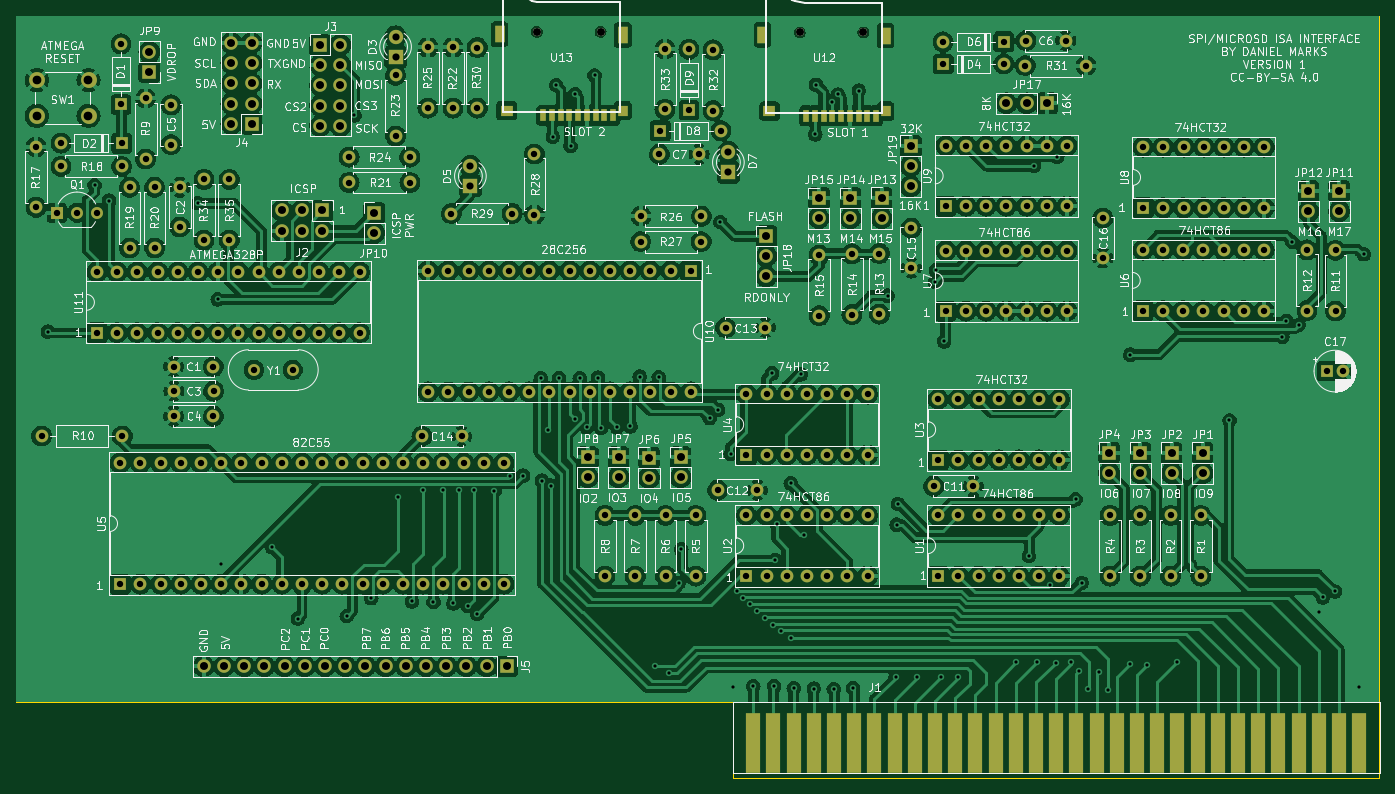
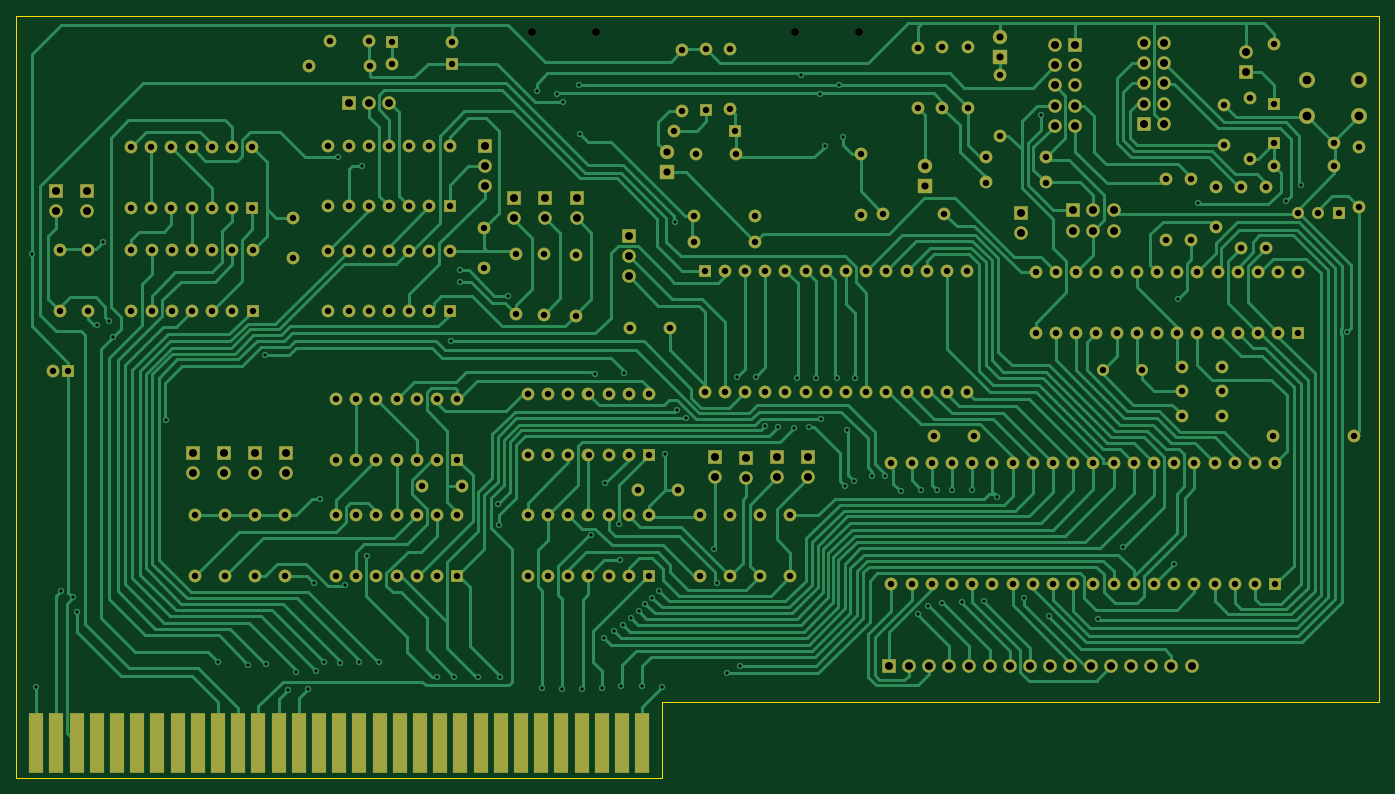
Circuit board: 9 layer files. Board 171.5 x 95.9 mm.
- bottom_copper: ISACard-B_Cu.gbr (97230 bytes)
- bottom_mask: ISACard-B_Mask.gbr (14565 bytes)
- bottom_silk: ISACard-B_Silkscreen.gbr (479 bytes)
- outline: ISACard-Edge_Cuts.gbr (812 bytes)
- top_copper: ISACard-F_Cu.gbr (637542 bytes)
- top_mask: ISACard-F_Mask.gbr (15377 bytes)
- top_silk: ISACard-F_Silkscreen.gbr (327316 bytes)
- drill: ISACard-NPTH.drl (427 bytes)
- drill: ISACard-PTH.drl (8868 bytes)

=== bottom_copper: ISACard-B_Cu.gbr (97230 bytes, source omitted) ===
=== bottom_mask: ISACard-B_Mask.gbr (14565 bytes, source omitted) ===
=== bottom_silk: ISACard-B_Silkscreen.gbr ===
%TF.GenerationSoftware,KiCad,Pcbnew,7.0.11+dfsg-1build4*%
%TF.CreationDate,2025-09-23T22:07:13-05:00*%
%TF.ProjectId,ISACard,49534143-6172-4642-9e6b-696361645f70,rev?*%
%TF.SameCoordinates,Original*%
%TF.FileFunction,Legend,Bot*%
%TF.FilePolarity,Positive*%
%FSLAX46Y46*%
G04 Gerber Fmt 4.6, Leading zero omitted, Abs format (unit mm)*
G04 Created by KiCad (PCBNEW 7.0.11+dfsg-1build4) date 2025-09-23 22:07:13*
%MOMM*%
%LPD*%
G01*
G04 APERTURE LIST*
G04 APERTURE END LIST*
M02*

=== outline: ISACard-Edge_Cuts.gbr ===
%TF.GenerationSoftware,KiCad,Pcbnew,7.0.11+dfsg-1build4*%
%TF.CreationDate,2025-09-23T22:07:13-05:00*%
%TF.ProjectId,ISACard,49534143-6172-4642-9e6b-696361645f70,rev?*%
%TF.SameCoordinates,Original*%
%TF.FileFunction,Profile,NP*%
%FSLAX46Y46*%
G04 Gerber Fmt 4.6, Leading zero omitted, Abs format (unit mm)*
G04 Created by KiCad (PCBNEW 7.0.11+dfsg-1build4) date 2025-09-23 22:07:13*
%MOMM*%
%LPD*%
G01*
G04 APERTURE LIST*
%TA.AperFunction,Profile*%
%ADD10C,0.100000*%
%TD*%
G04 APERTURE END LIST*
D10*
X141150000Y-147990000D02*
X141150000Y-157515000D01*
X141150000Y-157515000D02*
X222430000Y-157515000D01*
X50980000Y-61630000D02*
X50980000Y-147990000D01*
X222430000Y-157515000D02*
X222430000Y-61630000D01*
X50980000Y-147990000D02*
X141150000Y-147990000D01*
X222430000Y-61630000D02*
X50980000Y-61630000D01*
M02*

=== top_copper: ISACard-F_Cu.gbr (637542 bytes, source omitted) ===
=== top_mask: ISACard-F_Mask.gbr (15377 bytes, source omitted) ===
=== top_silk: ISACard-F_Silkscreen.gbr (327316 bytes, source omitted) ===
=== drill: ISACard-NPTH.drl ===
M48
; DRILL file {KiCad 7.0.11+dfsg-1build4} date Tue 23 Sep 2025 10:07:11 PM CDT
; FORMAT={-:-/ absolute / inch / decimal}
; #@! TF.CreationDate,2025-09-23T22:07:11-05:00
; #@! TF.GenerationSoftware,Kicad,Pcbnew,7.0.11+dfsg-1build4
; #@! TF.FileFunction,NonPlated,1,2,NPTH
FMAT,2
INCH
; #@! TA.AperFunction,NonPlated,NPTH,ComponentDrill
T1C0.0394
%
G90
G05
T1
X4.5858Y-2.5067
X4.9008Y-2.5067
X5.887Y-2.5094
X6.202Y-2.5094
M30

=== drill: ISACard-PTH.drl (8868 bytes, source omitted) ===
